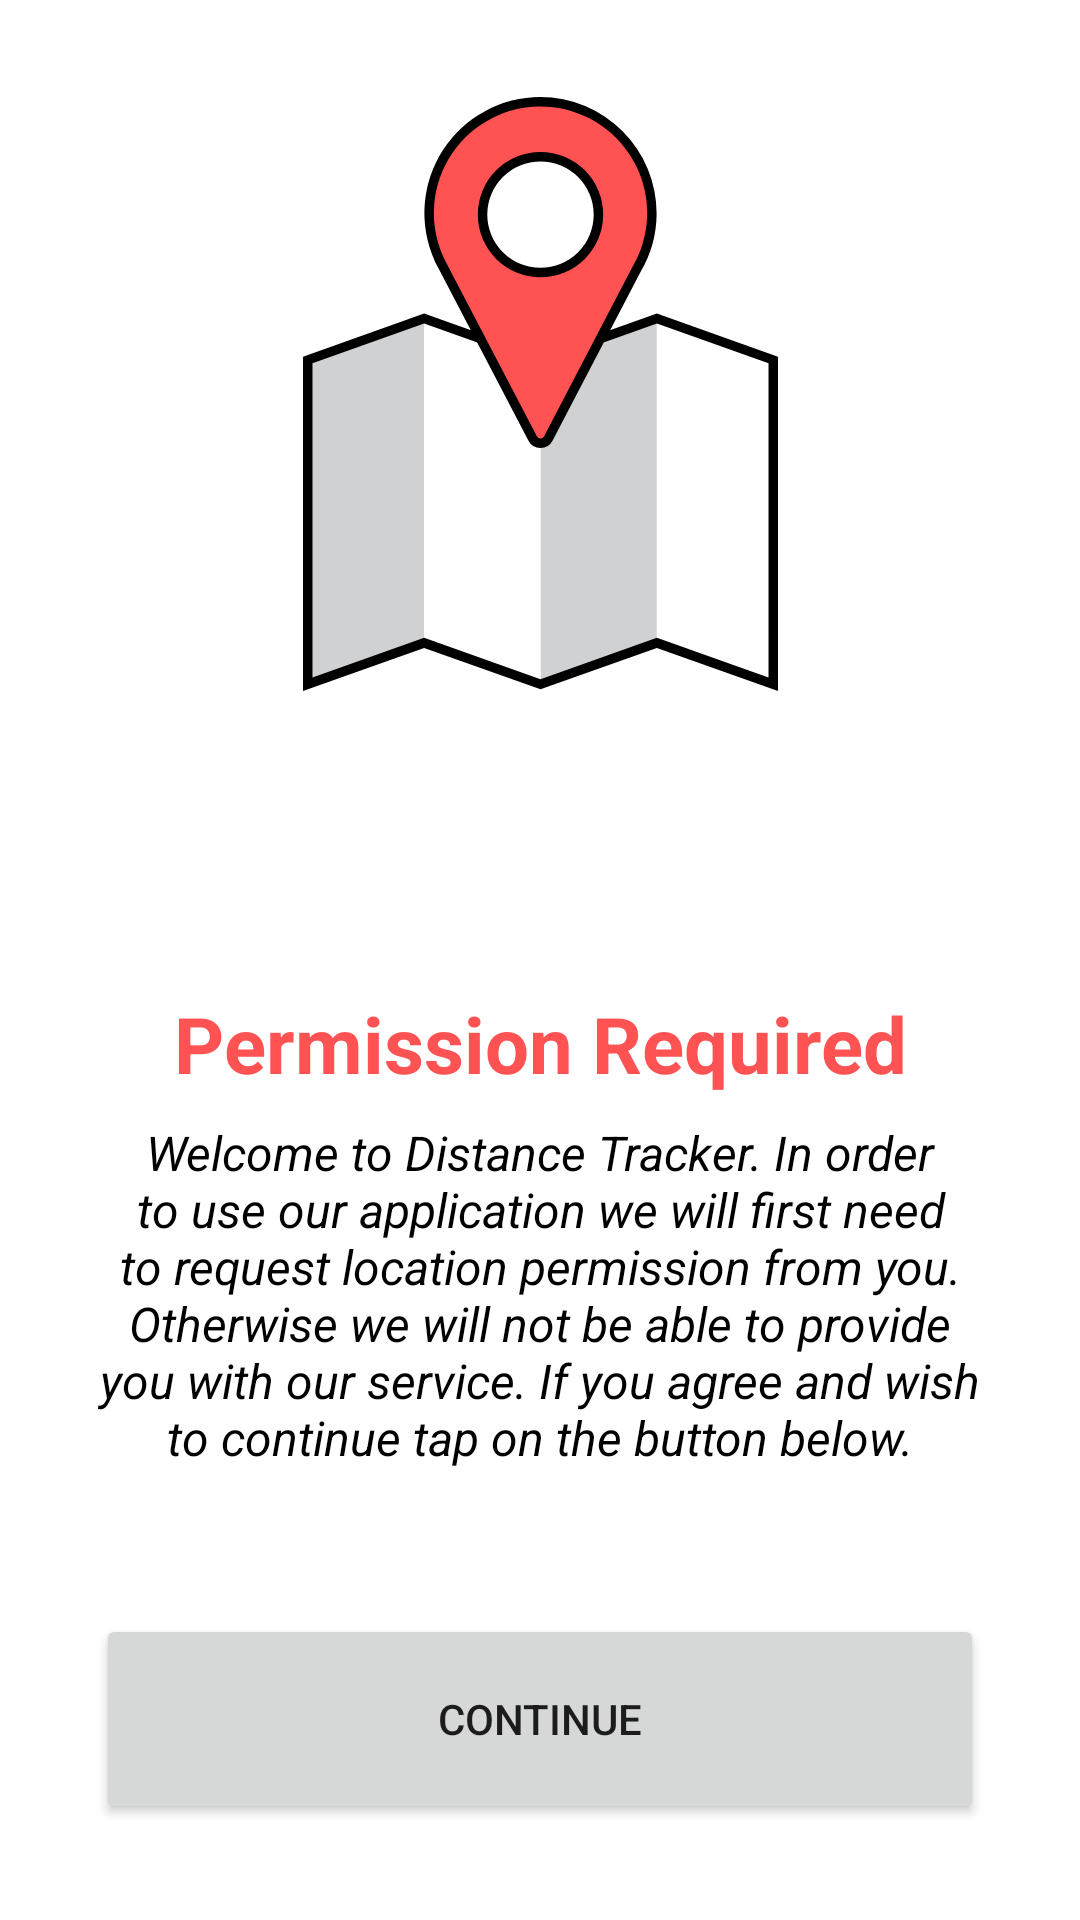

Android layout source for this screen:
<!-- AndroidManifest.xml: application theme Theme.DistanceTracker -->
<!-- res/layout/fragment_permission.xml -->
<?xml version="1.0" encoding="utf-8"?>
<layout xmlns:android="http://schemas.android.com/apk/res/android"
    xmlns:app="http://schemas.android.com/apk/res-auto"
    xmlns:tools="http://schemas.android.com/tools"
    >

    <androidx.constraintlayout.widget.ConstraintLayout
        android:id="@+id/fl_permission"
        android:layout_width="match_parent"
        android:layout_height="match_parent"
        tools:context=".ui.permission.PermissionFragment"
        >

        
        <ImageView
            android:id="@+id/iv_permission"
            android:layout_width="wrap_content"
            android:layout_height="wrap_content"
            android:layout_marginBottom="100dp"
            android:contentDescription="@string/welcome_image"
            android:src="@drawable/ic_welcome_image"
            app:layout_constraintBottom_toTopOf="@+id/tv_permission_title"
            app:layout_constraintEnd_toEndOf="parent"
            app:layout_constraintStart_toStartOf="parent"
            />

        
        <TextView
            android:id="@+id/tv_permission_title"
            android:layout_width="0dp"
            android:layout_height="wrap_content"
            android:layout_marginStart="32dp"
            android:layout_marginEnd="32dp"
            android:layout_marginBottom="8dp"
            android:text="@string/permission_required"
            android:textAlignment="center"
            android:textColor="@color/red"
            android:textSize="26sp"
            android:textStyle="bold"
            app:layout_constraintBottom_toTopOf="@+id/tv_permission_description"
            app:layout_constraintEnd_toEndOf="parent"
            app:layout_constraintStart_toStartOf="parent"
            />

        
        <TextView
            android:id="@+id/tv_permission_description"
            android:layout_width="0dp"
            android:layout_height="wrap_content"
            android:layout_marginStart="32dp"
            android:layout_marginEnd="32dp"
            android:layout_marginBottom="48dp"
            android:text="@string/permission_description"
            android:textAlignment="center"
            android:textColor="@color/black"
            android:textSize="16sp"
            android:textStyle="italic"
            app:layout_constraintBottom_toTopOf="@+id/btn_continue"
            app:layout_constraintEnd_toEndOf="parent"
            app:layout_constraintStart_toStartOf="parent"
            />

        
        <Button
            android:id="@+id/btn_continue"
            android:layout_width="0dp"
            android:layout_height="70dp"
            android:layout_marginStart="32dp"
            android:layout_marginEnd="32dp"
            android:layout_marginBottom="32dp"
            android:text="@string/btn_continue_text"
            app:layout_constraintBottom_toBottomOf="parent"
            app:layout_constraintEnd_toEndOf="parent"
            app:layout_constraintStart_toStartOf="parent"
            />

    </androidx.constraintlayout.widget.ConstraintLayout>
</layout>
<!-- resources referenced by this layout -->
<resources>
  <color name="black">#FF000000</color>
  <color name="red">#FF5353</color>
  <!-- drawable ic_welcome_image: vector/xml drawable (drawable, 2200 chars, omitted) -->
  <string name="btn_continue_text">Continue</string>
  <string name="permission_description">Welcome to Distance Tracker. In order to use our application we will first need to request location permission from you. Otherwise we will not be able to provide you with our service. If you agree and wish to continue tap on the button below.</string>
  <string name="permission_required">Permission Required</string>
  
      // Maps Fragment
  <string name="welcome_image">Map image</string>
  <style name="Theme.DistanceTracker" parent="Theme.MaterialComponents.DayNight.NoActionBar">
          
          <item name="colorPrimary">@color/blue_500</item>
          <item name="colorPrimaryVariant">@color/blue_700</item>
          <item name="colorOnPrimary">@color/white</item>
          
          <item name="colorSecondary">@color/teal_200</item>
          <item name="colorSecondaryVariant">@color/teal_700</item>
          <item name="colorOnSecondary">@color/black</item>
          
          <item name="android:statusBarColor">?attr/colorPrimaryVariant</item>
          
          <item name="bottomSheetDialogTheme">@style/CustomBottomSheetDialog</item>
      </style>
  <color name="blue_500">#009fcf</color>
  <color name="blue_700">#00719e</color>
  <color name="white">#FFFFFFFF</color>
  <color name="teal_200">#FF03DAC5</color>
  <color name="teal_700">#FF018786</color>
  <style name="CustomBottomSheetDialog" parent="@style/ThemeOverlay.MaterialComponents.BottomSheetDialog">
          <item name="bottomSheetStyle">@style/CustomBottomSheet</item>
      </style>
  <style name="CustomBottomSheet" parent="Widget.MaterialComponents.BottomSheet">
          <item name="shapeAppearanceOverlay">@style/CustomShapeAppearanceBottomSheetDialog</item>
      </style>
  <style name="CustomShapeAppearanceBottomSheetDialog">
          <item name="cornerFamily">rounded</item>
          <item name="cornerSizeTopLeft">16dp</item>
          <item name="cornerSizeTopRight">16dp</item>
          <item name="cornerSizeBottomLeft">0dp</item>
          <item name="cornerSizeBottomRight">0dp</item>
      </style>
</resources>
